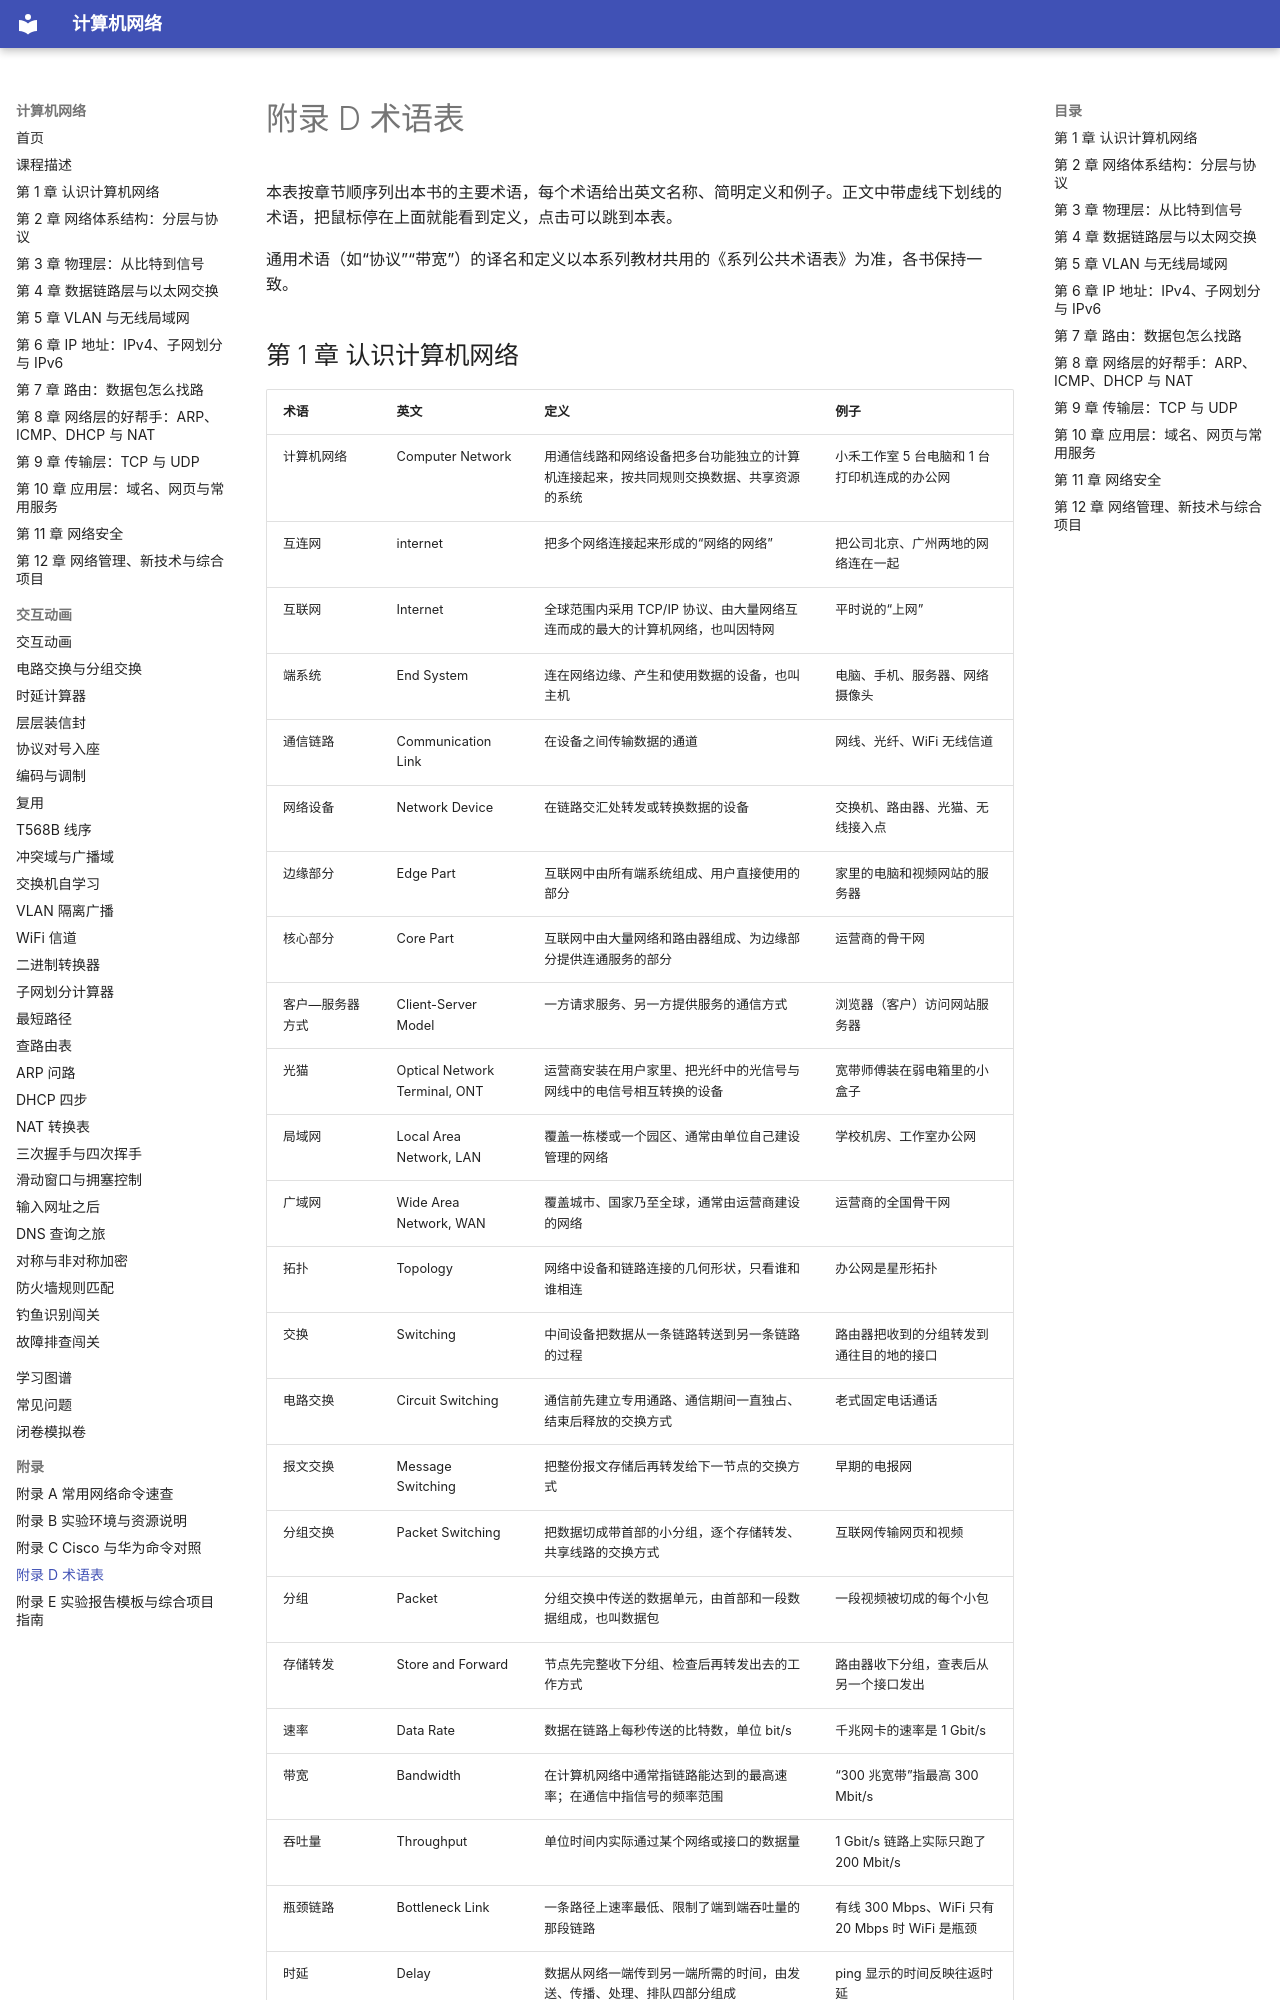

repository: MingziFu9/computer-network · page: appendix/glossary/index.html · generator: mkdocs

---
title: 附录 D 术语表
description: 本书主要术语的中英文名称、简明定义和例子，按章节顺序排列
---

# 附录 D 术语表

本表按章节顺序列出本书的主要术语，每个术语给出英文名称、简明定义和例子。正文中带虚线下划线的术语，把鼠标停在上面就能看到定义，点击可以跳到本表。

通用术语（如“协议”“带宽”）的译名和定义以本系列教材共用的《系列公共术语表》为准，各书保持一致。
